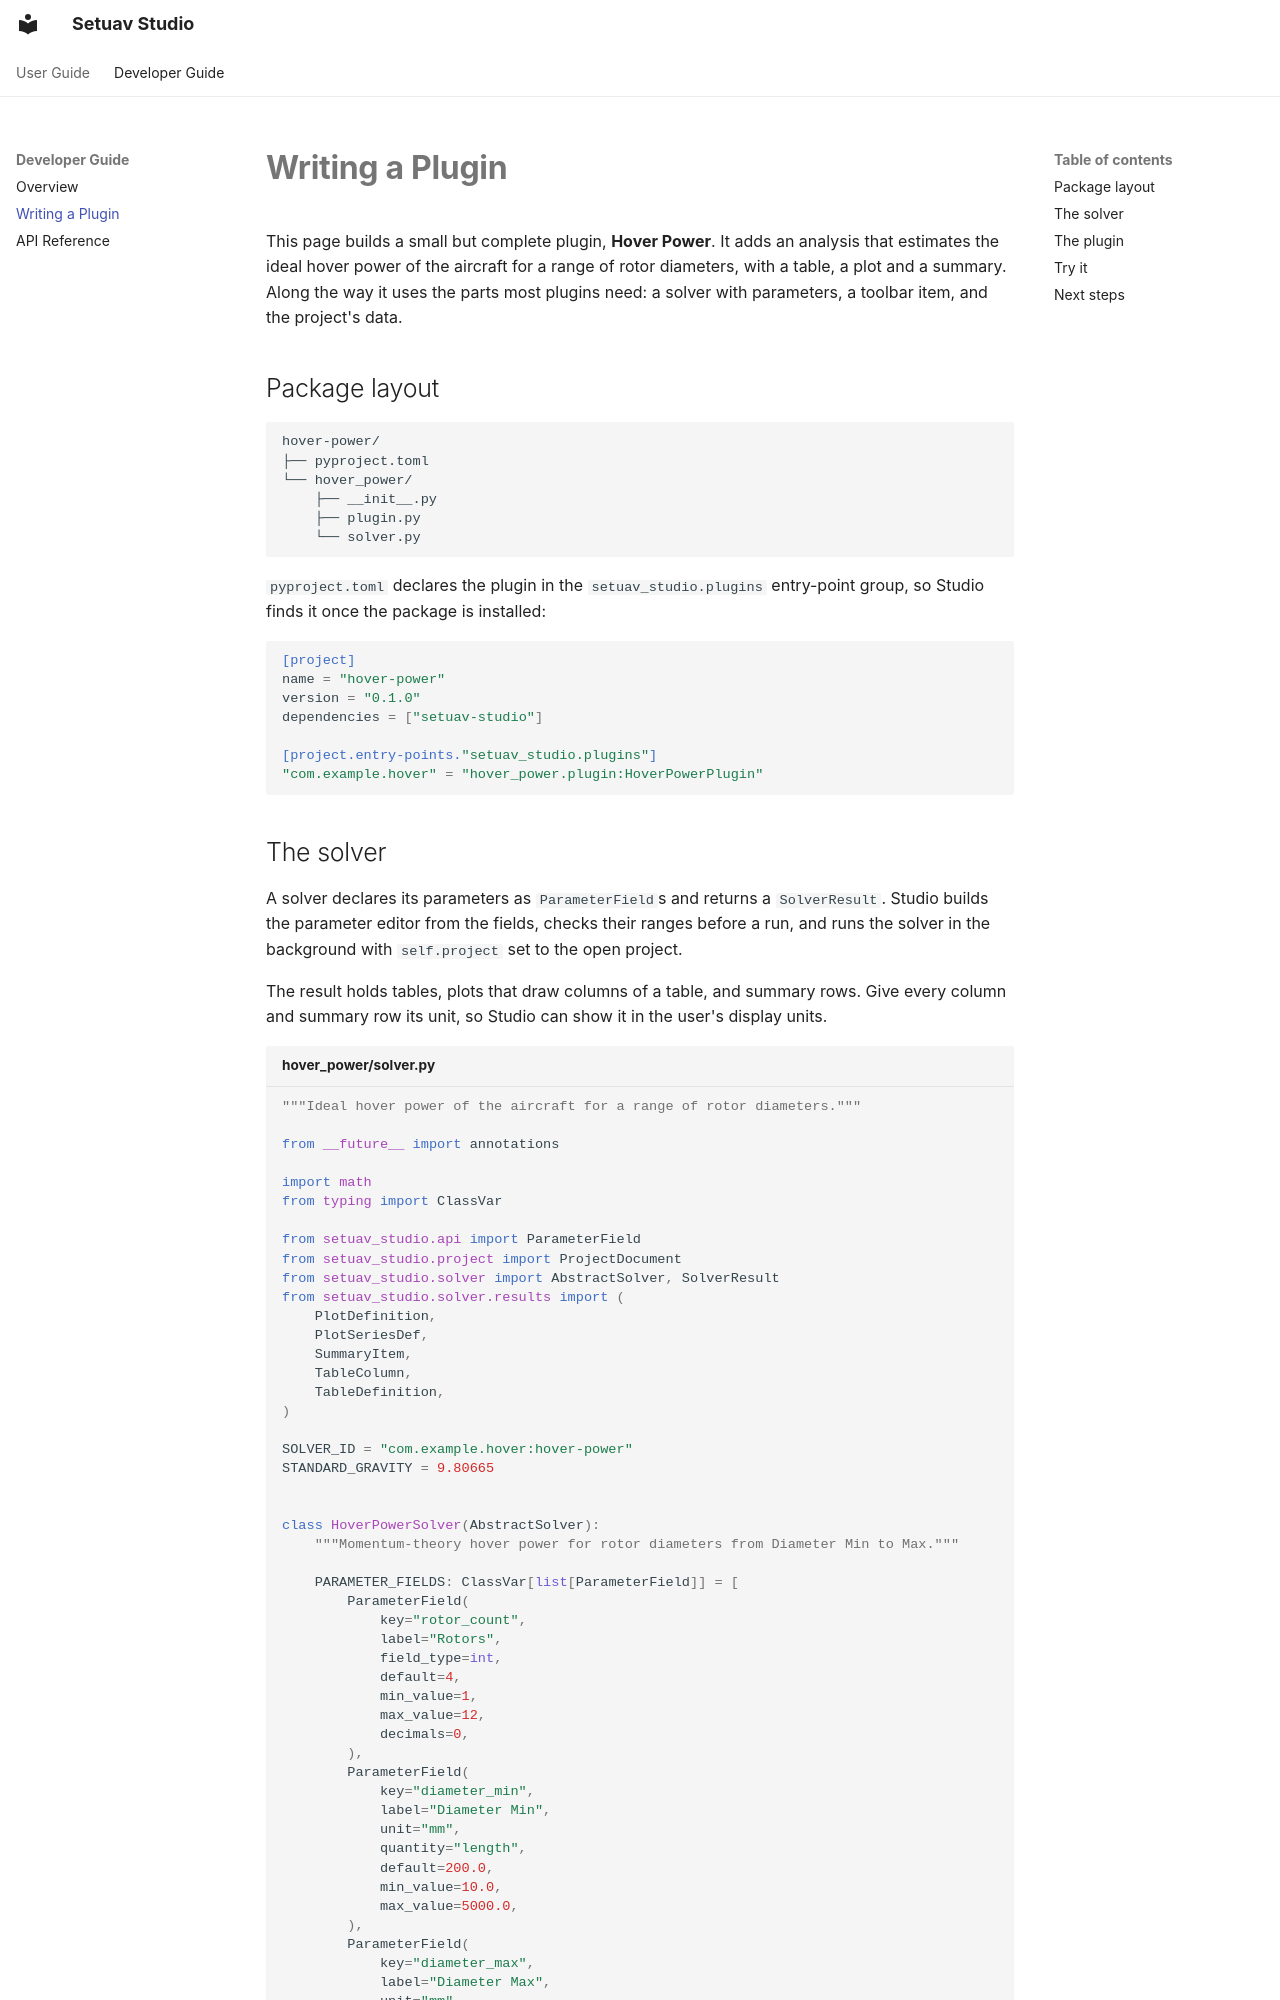

repository: Setuav/Studio · page: developer/writing-a-plugin/index.html · generator: mkdocs

# Writing a Plugin

This page builds a small but complete plugin, **Hover Power**. It adds an
analysis that estimates the ideal hover power of the aircraft for a range of
rotor diameters, with a table, a plot and a summary. Along the way it uses the
parts most plugins need: a solver with parameters, a toolbar item, and the
project's data.

## Package layout

```text
hover-power/
├── pyproject.toml
└── hover_power/
    ├── __init__.py
    ├── plugin.py
    └── solver.py
```

`pyproject.toml` declares the plugin in the `setuav_studio.plugins` entry-point
group, so Studio finds it once the package is installed:

```toml
[project]
name = "hover-power"
version = "0.1.0"
dependencies = ["setuav-studio"]

[project.entry-points."setuav_studio.plugins"]
"com.example.hover" = "hover_power.plugin:HoverPowerPlugin"
```
